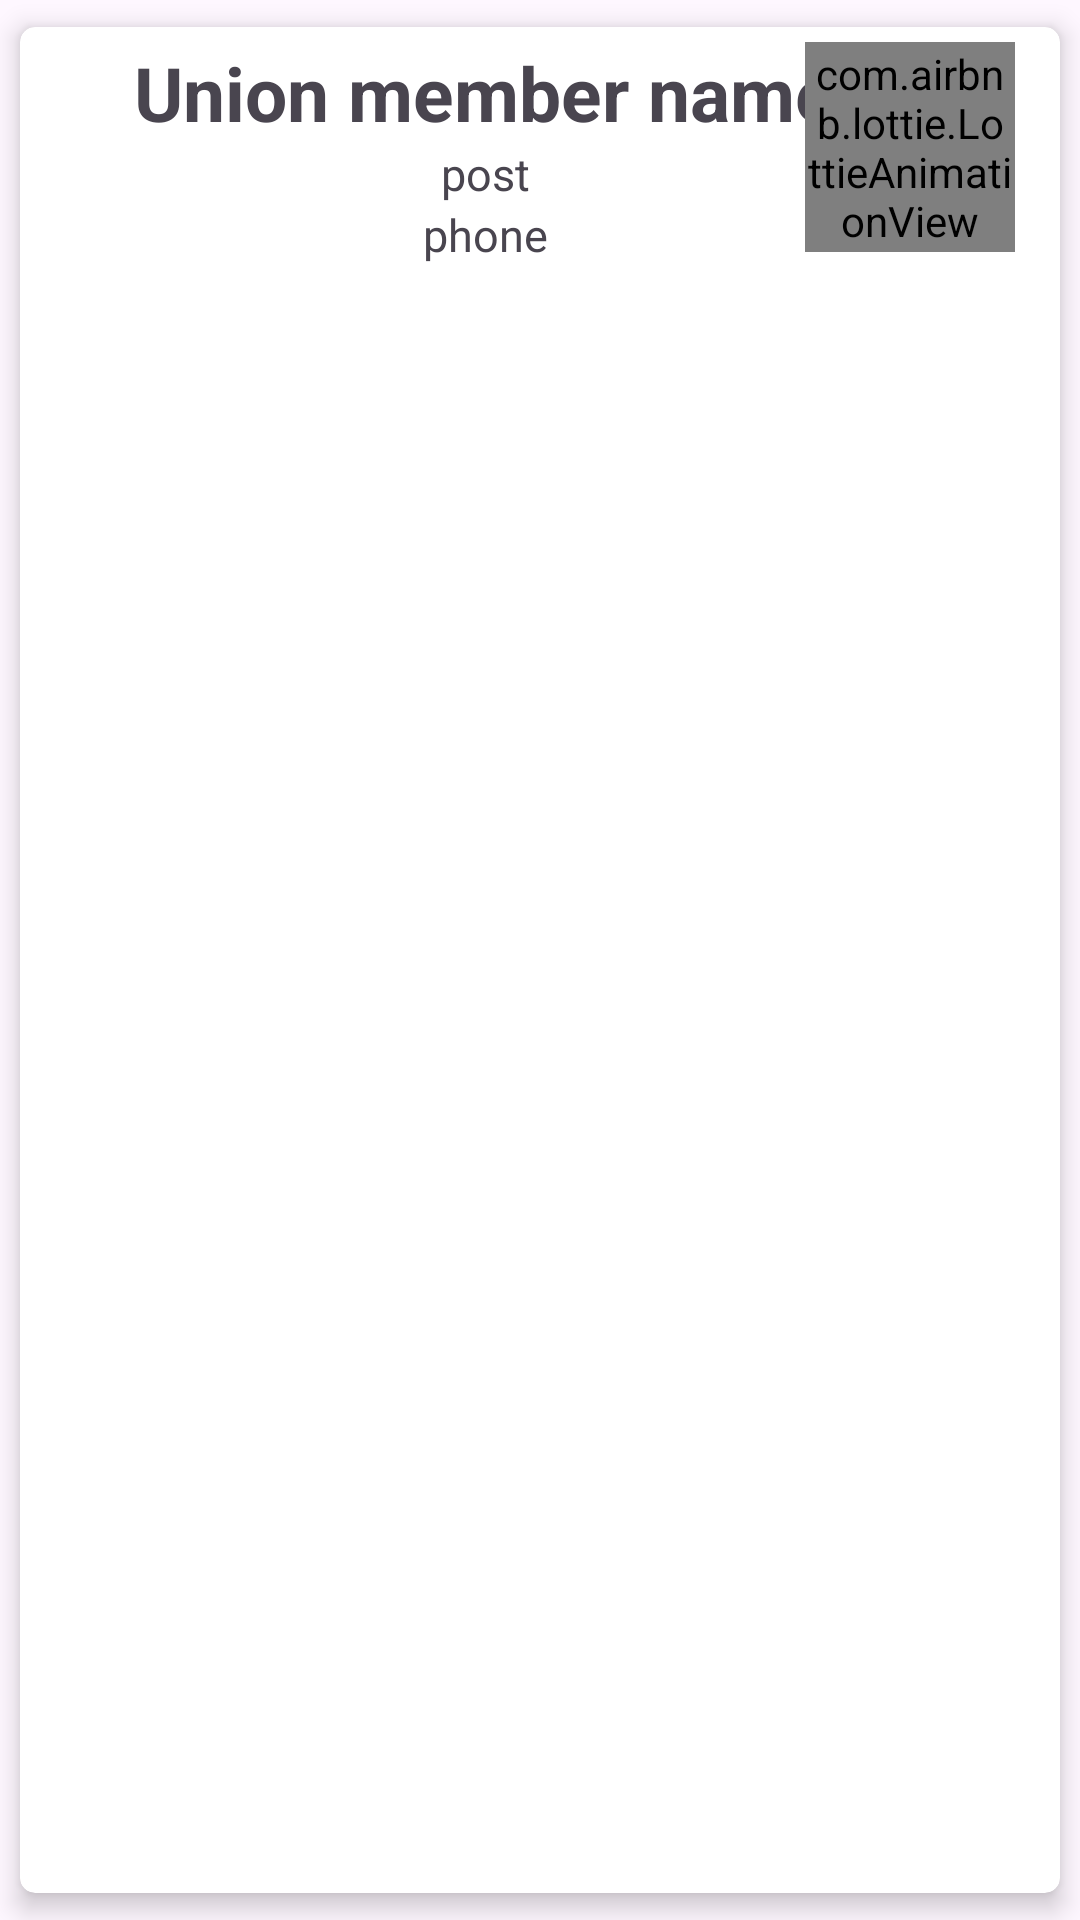

Reconstruct the res/layout file that produces this screen, plus the resources it refers to.
<!-- AndroidManifest.xml: application theme Theme.AnowaraHelpLine -->
<!-- res/layout/union_info_item.xml -->
<?xml version="1.0" encoding="utf-8"?>
<androidx.cardview.widget.CardView xmlns:android="http://schemas.android.com/apk/res/android"
    android:layout_width="match_parent"
    android:layout_height="wrap_content"
    xmlns:app="http://schemas.android.com/apk/res-auto"
    app:cardElevation="5dp"
    app:cardCornerRadius="5dp"
    app:cardUseCompatPadding="true">
    <RelativeLayout
        android:layout_width="match_parent"
        android:layout_height="wrap_content"
        android:orientation="horizontal"
        android:padding="5dp"
        >
        <LinearLayout
            android:layout_width="300dp"
            android:layout_height="wrap_content"
            android:orientation="vertical"
            android:layout_weight="4">

        <TextView
            android:id="@+id/union_memeber_name"
            android:layout_width="match_parent"
            android:layout_height="wrap_content"
            android:text="Union member name"
            android:textSize="25dp"
            android:textStyle="bold"
            android:textAlignment="center"
            />
        <TextView
            android:id="@+id/union_memeber_post"
            android:layout_width="match_parent"
            android:layout_height="wrap_content"
            android:text="post"
            android:textSize="15dp"
            android:textAlignment="center"

            />
        <TextView
                android:id="@+id/union_memeber_phone"
                android:layout_width="match_parent"
                android:layout_height="wrap_content"
                android:text="phone"
                android:textSize="15dp"
                android:textAlignment="center"
            />


        </LinearLayout>
        <com.airbnb.lottie.LottieAnimationView
            android:id="@+id/union_memeber_call_icon"
            android:layout_width="70dp"
            android:layout_height="70dp"
            app:lottie_url="https://assets3.lottiefiles.com/private_files/lf30_vpbcbwwm.json"
            app:lottie_autoPlay="true"
            app:lottie_loop="true"
            android:transitionName="lottieBloodActivityAnimation"
            android:layout_alignParentRight="true"
            android:layout_gravity="center"
            android:layout_marginRight="10dp"
            />

    </RelativeLayout>


</androidx.cardview.widget.CardView>
<!-- resources referenced by this layout -->
<resources>
  <style name="Theme.AnowaraHelpLine" parent="Base.Theme.AnowaraHelpLine" />
  <style name="Base.Theme.AnowaraHelpLine" parent="Theme.Material3.DayNight.NoActionBar">
          
          
      </style>
</resources>
